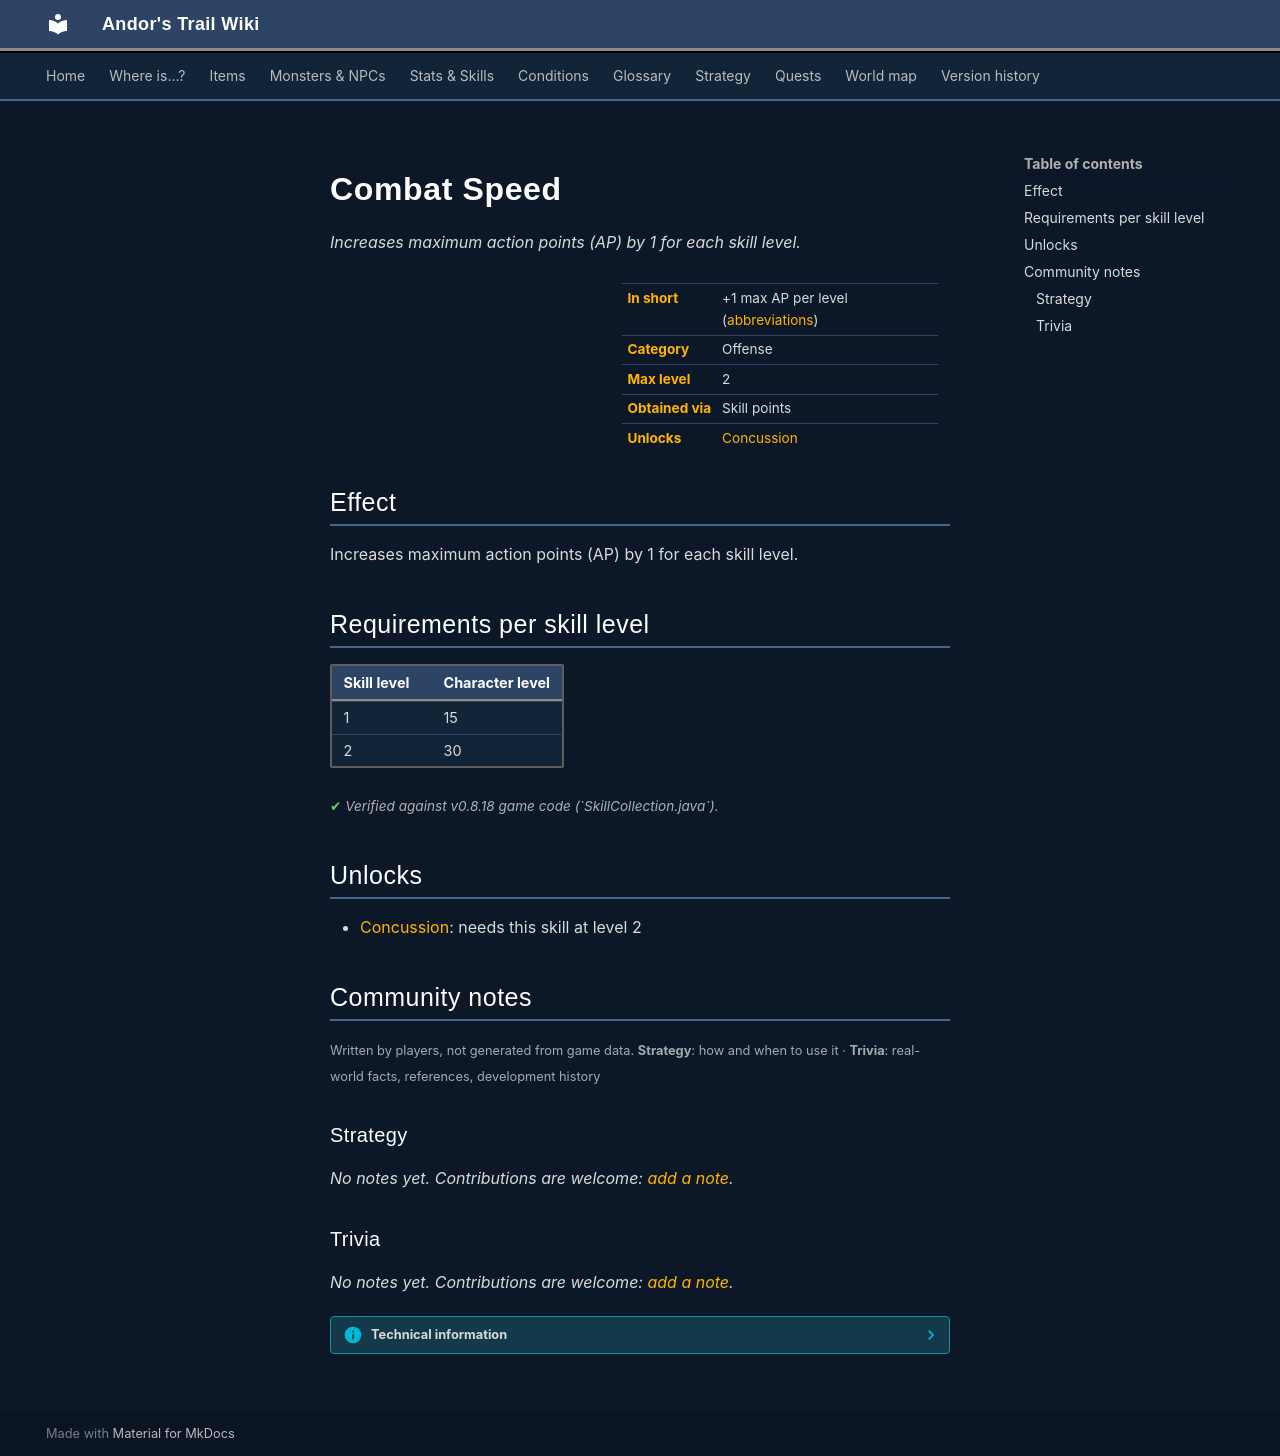

repository: asdfghjkl628/Andor-s-Trail-Wikiiii · page: skills/speed/index.html · generator: mkdocs

# Combat Speed

*Increases maximum action points (AP) by 1 for each skill level.*

<div class="infobox" markdown>

| | |
|---|---|
| **In short** | +1 max AP per level ([abbreviations](../glossary.md)) |
| **Category** | Offense |
| **Max level** | 2 |
| **Obtained via** | Skill points |
| **Unlocks** | [Concussion](concussion.md) |

</div>

## Effect

Increases maximum action points (AP) by 1 for each skill level.

## Requirements per skill level

| Skill level | Character level |
|---|---|
| 1 | 15 |
| 2 | 30 |

<p class="verified">Verified against v0.8.18 game code (`SkillCollection.java`).</p>

## Unlocks

- [Concussion](concussion.md): needs this skill at level 2


## Community notes

<small>Written by players, not generated from game data. **Strategy**: how and when to use it · **Trivia**: real-world facts, references, development history</small>

### Strategy

*No notes yet. Contributions are welcome: [add a note](https://github.com/asdfghjkl628/Andor-s-Trail-Wikiiii/new/main/notes/skills?filename=speed.md&value=%23%23%20Strategy%0A%0A%3C%21--%20how%20and%20when%20to%20use%20it%20--%3E%0A%0A%23%23%20Trivia%0A%0A%3C%21--%20real-world%20facts%2C%20references%2C%20development%20history%20--%3E%0A).*

### Trivia

*No notes yet. Contributions are welcome: [add a note](https://github.com/asdfghjkl628/Andor-s-Trail-Wikiiii/new/main/notes/skills?filename=speed.md&value=%23%23%20Strategy%0A%0A%3C%21--%20how%20and%20when%20to%20use%20it%20--%3E%0A%0A%23%23%20Trivia%0A%0A%3C%21--%20real-world%20facts%2C%20references%2C%20development%20history%20--%3E%0A).*


??? info "Technical information"

    | | |
    |---|---|
    | Skill ID | `speed` |
    | In-game list position | 8 |
    | Level-up type | `alwaysShown` |
    | Category (internal) | `offense` |
    | String keys | `skill_title_speed`, `skill_longdescription_speed` |
    | Values in description | `PER_SKILLPOINT_INCREASE_SPEED` = 1 |
    | Granting dialogue nodes | – |
    | Source files | `model/ability/SkillCollection.java`, `activity/SkillInfoActivity.java`, `res/values/strings.xml` |
